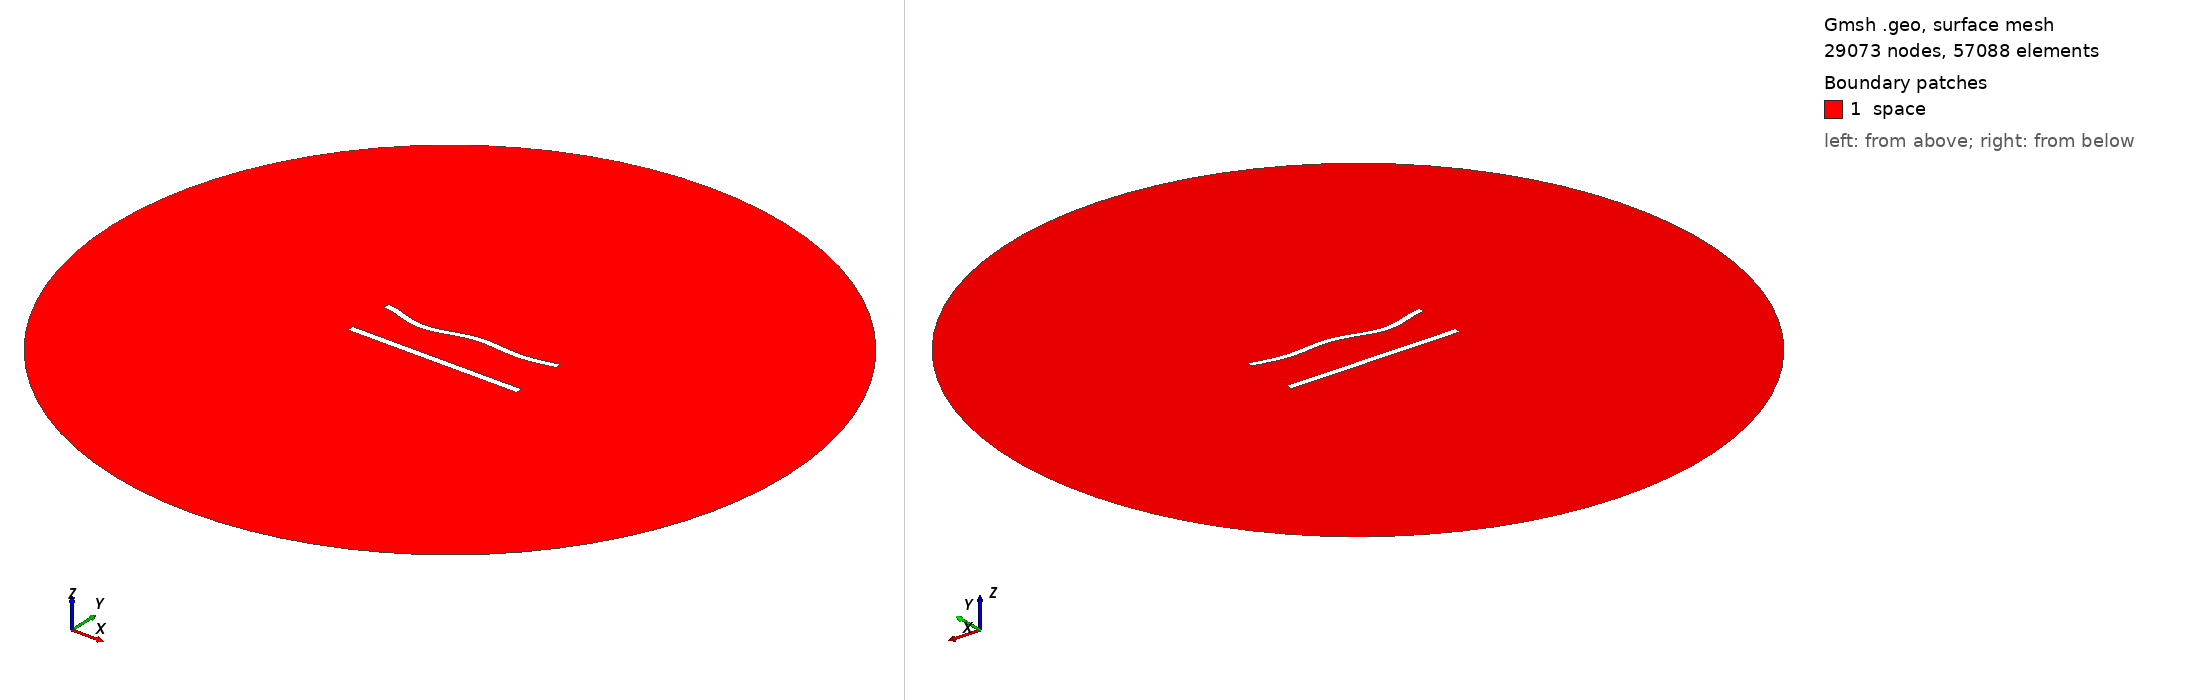

Gmsh geometry script, surface-meshed: 29073 nodes, 57088 surface elements. Boundary patches (legend numbers): 1 space. Left view from above one corner, right view from below the opposite corner. Legend entries are the model's physical surfaces. The drawing asked Gmsh for element sizes between 1% and 20% of the model's largest extent; the script's own settings can give other sizes.

=== 676.geo (drawn) ===
//---------------------------------------
// Geometry kernel
//---------------------------------------

SetFactory("OpenCASCADE");



//---------------------------------------
// Parameters of the geometry
//---------------------------------------

// Overetch of the upper plate
overetch = 0.125;

// Distance between the plates
distance = 27.5;

// Discretization over the x axis (for the deformation)
nx = 50; 

// Length of the plate
L = 100 - overetch; 

// Number of modes
n = 4; 

// 1st mode coefficient
coeff(1) = 0.0;
beta(1) = 0.596864 * 3.1415926535 / L;

// 2nd mode coefficient
coeff(2) = -1.5;
beta(2) = 1.49418 * 3.1415926535 / L;

// 3rd mode coefficient
coeff(3) = -1.5;
beta(3) = 2.50025 * 3.1415926535 / L;

// 4th mode coefficient
coeff(4) = -1.5;
beta(4) = 3.49999 * 3.1415926535 / L;



//---------------------------------------
// Upper plate (deformed rectangle)
//---------------------------------------

// Coordiantes of the upper plate
xmin = -50;
xmax = 50 - overetch;

// Height of the upper plate
yheight = 4 - 2 * overetch;

// Indexes of the points
UpperID[] = {};
LowerID[] = {};
LeftID[] = {};
RightID[] = {};

// Point index
p = 1;

// Horizontal edges
For i In {1:nx}
    x = xmin + (i-1)*(xmax - xmin)/(nx-1);

    y_bottom = distance / 2 + overetch;
    For j In {1:n}
        C = (Cosh(beta(j)*L) + Cos(beta(j)*L)) / (Sinh(beta(j)*L) + Sin(beta(j)*L));
        y_bottom  = y_bottom + coeff(j) * (Cosh(beta(j)*(x+50)) - Cos(beta(j)*(x+50)) - C * (Sinh(beta(j)*(x+50)) - Sin(beta(j)*(x+50))));
    EndFor

    y_top = y_bottom + yheight;

    Point(p) = {x, y_top, 0, 1.0};
    UpperID[i] = p;
    p = p + 1;

    Point(p) = {x, y_bottom, 0, 1.0};
    LowerID[i] = p;
    p = p + 1;
EndFor

// Create point lists
UpperPts[] = {}; LowerPts[] = {};
For i In {1:nx}
  UpperPts[] += {UpperID[i]};
  LowerPts[] += {LowerID[i]};
EndFor

// Build splines
Spline(1) = {UpperPts[]};
Spline(2) = {LowerPts[]};
Line(3) = {LowerPts[nx-1], UpperPts[nx-1]};
Line(4) = {LowerPts[0], UpperPts[0]};

// Build the plane surface
Curve Loop(1) = {2, 3, -1, -4};
Plane Surface(1) = {1};



//---------------------------------------
// Lower plate (rectangle)
//---------------------------------------

// Vertices
Point(1001) = {-50, -distance/2, 0, 1.0};
Point(1002) = { 50, -distance/2, 0, 1.0};
Point(1003) = { 50,  -distance/2 + 4, 0, 1.0};
Point(1004) = {-50,  -distance/2 + 4, 0, 1.0};

// Edges
Line(5) = {1001, 1002};
Line(6) = {1002, 1003};
Line(7) = {1003, 1004};
Line(8) = {1004, 1001};

// Plane surface
Line Loop(2) = {5, 6, 7, 8};
Plane Surface(2) = {2}; 



//---------------------------------------
// Outer (fictious) boundary
//---------------------------------------

// Points
Point(1005) = {0, 0, 0};       // Center
Point(1006) = {200, 0, 0};     // Start point
Point(1007) = {0, 200, 0};     // 90 degrees
Point(1008) = {-200, 0, 0};    // 180 degrees
Point(1009) = {0, -200, 0};    // 270 degrees

// Circle arcs (each needs start, center, end)
Circle(9) = {1006, 1005, 1007};
Circle(10) = {1007, 1005, 1008};
Circle(11) = {1008, 1005, 1009};
Circle(12) = {1009, 1005, 1006};

// Plane surface for the entire domain
Curve Loop(3) = {9, 10, 11, 12};
Surface(3) = {3};

// Subtract the plates from the whole domain to obtain the actual domain where we want to solve the equations
BooleanDifference{ Surface{3}; Delete; }{ Surface{1}; Surface{2}; Delete; }




//---------------------------------------
// Transfinite Lines/Curves
//---------------------------------------

// Set the number of points on the boundaries
r = 6;
d = 0.15;

// Plates
Transfinite Curve {1} = 50*r/4 Using Progression 1;
Transfinite Line {2} = 50*r Using Progression 1;
Transfinite Curve {3, 4} = 2*r Using Progression 1+d;
Transfinite Line {5} = 50*r/4 Using Progression 1;
Transfinite Line {7} = 50*r Using Progression 1;
Transfinite Line {6} = 2*r Using Progression 1-d;
Transfinite Line {8} = 2*r Using Progression 1+d;

// Outer boundary
Transfinite Line {9, 10, 11, 12} = 20 Using Progression 1;



//---------------------------------------
// Physical groups
//---------------------------------------                

// Physical curves (boundaries)
Physical Line("force_segment", 10) = {2};
Physical Line("upper_plate", 11) = {1, 3, 4};
Physical Line("lower_plate", 12) = {5, 6, 7, 8};
Physical Line("boundary", 20) = {9, 10, 11, 12};

// Physical Surfaces
Physical Surface("space", 30) = {3};



//---------------------------------------
// 6. Generate the Mesh
//---------------------------------------

// 2D mesh generation
Mesh 2;
